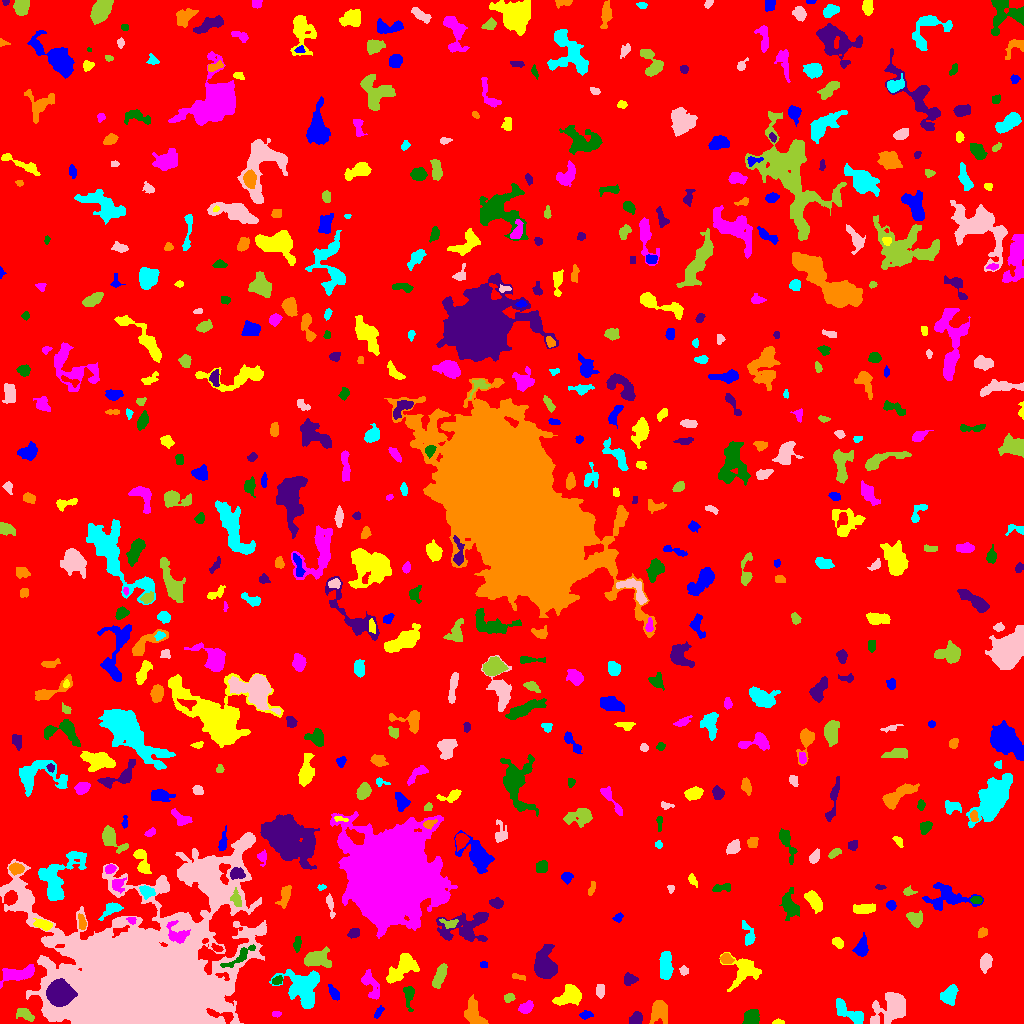

Data behind this chart, as committed beside it:
ID, X, Y, A, B, theta, total_flux, mu_max, mu_median, mu_mean, R_fwhm, R_e, R10, R90, x_start, x_end, y_start, y_end, area, greylevel
0, 505.3, 525.8, 298.9, 292.6, 1.099, 1187334, 15.0, 1.0, 1.418, 12.05, 225.6, 83.54, 376.5, 0, 1023, 0, 1023, 837260, 1.418
1, 586, 9.06, 2.95, 1.721, 0.1332, 167.0, 4.0, 2.0, 1.777, 3.989, 2.706, 1.128, 4.478, 579, 593, 4, 13, 94, 5.777
2, 778.1, 1.215, 2.732, 1.137, 0.008171, 130.0, 5.0, 2.0, 2.407, 2.821, 2.111, 0.7979, 3.338, 772, 784, 0, 5, 54, 6.407
3, 275.9, 9.552, 2.507, 1.283, -0.03503, 181.0, 6.0, 4.0, 3.352, 3.192, 2.326, 0.9772, 3.478, 272, 281, 6, 12, 54, 9.352
4, 751.6, 5.396, 4.011, 3.379, 0.7034, 1098, 11.0, 5.0, 4.968, 5.323, 4.583, 1.784, 7.203, 742, 759, 0, 14, 221, 7.968
5, 636.4, 5.125, 3.093, 2.593, 1.008, 495.0, 7.0, 3.0, 3.367, 4.583, 3.568, 1.493, 5.642, 629, 642, 0, 12, 147, 7.367
6, 659.4, 13.32, 5.034, 3.505, 1.461, 827.0, 9.0, 2.0, 2.454, 4.478, 4.82, 1.784, 7.939, 649, 667, 0, 23, 337, 6.454
7, 848.8, 11.39, 9.207, 3.259, -0.5357, 923.0, 8.0, 3.0, 2.637, 5.078, 5.89, 2.111, 9.097, 836, 863, 0, 25, 350, 5.637
8, 893.4, 16.59, 7.935, 5.976, 0.6372, 3726, 17.0, 3.0, 5.097, 6.956, 7.024, 2.706, 12.55, 870, 905, 0, 31, 731, 8.097
9, 25.12, 9.121, 4.599, 2.437, -0.4847, 364.0, 6.0, 2.0, 2.104, 3.949, 3.909, 1.382, 6.433, 16, 34, 2, 15, 173, 6.104
10, 358.1, 12.06, 2.396, 1.856, -0.9031, 172.0, 5.0, 3.0, 2.529, 3.338, 2.646, 0.9772, 3.989, 352, 362, 8, 16, 68, 6.529
11, 378.4, 11.14, 3.505, 1.486, 1.02, 140.0, 3.0, 2.0, 1.728, 3.742, 2.877, 1.128, 4.514, 374, 384, 5, 18, 81, 6.728
12, 570, 28.28, 6.521, 4.439, 0.4845, 1389, 8.0, 3.0, 3.516, 7.313, 5.917, 2.326, 9.756, 552, 581, 18, 39, 395, 6.516
13, 525.7, 15.68, 3.573, 2.44, 0.4848, 540.0, 8.0, 3.0, 3.576, 4.886, 3.742, 1.382, 5.917, 518, 533, 10, 23, 151, 6.576
14, 408.8, 28.85, 5.357, 2.263, -1.515, 240.0, 4.0, 1.0, 1.319, 4.787, 3.523, 1.382, 5.726, 403, 414, 12, 37, 182, 6.319
15, 59.52, 29.97, 5.274, 4.985, -0.3397, 24982, 130.0, 29.0, 40.1, 6.933, 6.408, 2.523, 10.75, 46, 77, 17, 45, 623, 59.1
16, 474.4, 8.651, 7.582, 4.001, -1.09, 1162, 8.0, 3.0, 3.246, 6.864, 5.863, 2.257, 9.236, 464, 488, 0, 29, 358, 6.246
17, 949.8, 28.41, 4.654, 3.07, 1.108, 455.0, 4.0, 2.0, 1.75, 6.628, 4.514, 1.871, 7.269, 940, 958, 18, 39, 260, 5.75
18, 600.3, 32.23, 3.033, 2.085, 1.569, 238.0, 5.0, 2.0, 2.088, 3.568, 3.141, 1.128, 5.109, 596, 604, 25, 39, 114, 6.088
19, 508.7, 25.74, 2.578, 1.95, 0.1298, 122.0, 4.0, 1.0, 1.386, 3.29, 2.585, 0.9772, 4.297, 504, 515, 21, 30, 88, 5.386
20, 863, 33.93, 3.14, 1.607, 0.4951, 196.0, 5.0, 2.0, 1.867, 3.29, 2.821, 0.9772, 4.583, 856, 870, 28, 38, 105, 5.867
21, 334, 30.31, 4.121, 1.862, -1.06, 219.0, 4.0, 2.0, 1.738, 4.853, 3.613, 1.262, 5.528, 328, 339, 23, 39, 126, 5.738
22, 744.5, 52.04, 8.71, 7.471, -0.1677, 1239, 8.0, 2.0, 2.369, 4.754, 7.203, 2.394, 11.24, 719, 761, 32, 71, 523, 5.369
23, 370.5, 38.84, 8.279, 3.314, -1.146, 979.0, 8.0, 3.0, 3.376, 5.971, 5.528, 2.034, 8.519, 361, 379, 24, 54, 290, 6.376
24, 277.2, 43.25, 2.933, 1.987, 0.4272, 333.0, 6.0, 4.0, 3.964, 4.687, 3.09, 1.262, 4.618, 272, 282, 39, 48, 84, 8.964
25, 629.6, 44.75, 3.163, 2.124, -0.1171, 299.0, 7.0, 2.0, 2.136, 3.09, 3.09, 1.128, 5.109, 624, 638, 38, 51, 140, 6.136
26, 517.8, 46.58, 3.289, 1.057, -0.1724, 69.0, 3.0, 1.0, 0.9324, 2.394, 2.185, 0.7979, 3.613, 512, 525, 43, 50, 74, 4.932
27, 303.4, 35.01, 10.14, 8.322, -0.9892, 2683, 8.0, 3.0, 3.025, 10.11, 8.903, 3.478, 14.3, 269, 319, 15, 54, 887, 7.025
28, 683.5, 53.14, 1.974, 1.675, -0.0, 72.0, 3.0, 1.0, 0.96, 2.646, 2.185, 0.7979, 3.478, 679, 688, 48, 58, 75, 5.96
29, 439.3, 46.98, 6.112, 2.031, 1.202, 530.0, 7.0, 2.0, 2.181, 3.742, 4.334, 1.493, 6.956, 432, 447, 35, 60, 243, 6.181
30, 580.7, 63.26, 4.92, 3.312, 1.234, 649.0, 7.0, 3.0, 3.09, 4.754, 4.442, 1.693, 7.136, 575, 591, 50, 71, 210, 6.09
31, 483.5, 58.6, 1.91, 1.463, -2.4092574881492915e-12, 80.0, 3.0, 2.0, 1.569, 2.985, 2.185, 0.7979, 3.338, 480, 487, 56, 62, 51, 6.569
32, 402.3, 55.93, 9.298, 4.342, 0.7842, 1675, 10.0, 3.0, 3.317, 6.206, 6.652, 2.394, 10.98, 386, 419, 40, 70, 505, 7.317
33, 17.57, 49.45, 9.57, 3.19, 0.2268, 1091, 6.0, 3.0, 2.776, 8.058, 6.18, 2.585, 9.657, 0, 34, 35, 59, 393, 6.776
34, 240.9, 67.51, 9.102, 2.414, 0.6101, 302.0, 3.0, 1.0, 1.285, 5.015, 4.26, 1.784, 7.047, 220, 255, 56, 79, 235, 9.285
35, 544.8, 56.86, 6.986, 4.819, -1.469, 6849, 37.0, 8.0, 11.77, 6.358, 6.408, 2.459, 11.38, 534, 557, 45, 79, 582, 12.77
36, 725.9, 64.46, 2.801, 2.039, -0.205, 332.0, 8.0, 3.0, 2.814, 3.656, 3.038, 1.128, 4.82, 720, 734, 60, 70, 118, 8.814
37, 665.8, 57.57, 7.075, 2.472, -1.544, 700.0, 5.0, 2.0, 2.134, 6.333, 5.323, 2.185, 8.176, 659, 673, 44, 72, 328, 6.134
38, 985.8, 61.34, 4.239, 2.726, 1.305, 637.0, 7.0, 3.0, 3.37, 5.352, 4.406, 1.693, 6.77, 980, 992, 50, 70, 189, 6.37
39, 316.1, 64.84, 6.101, 3.828, 0.05069, 1681, 13.0, 3.0, 4.366, 5.642, 5.47, 2.111, 9.339, 304, 331, 56, 77, 385, 8.366
40, 216.9, 74.97, 2.819, 1.428, -0.4028, 118.0, 4.0, 2.0, 1.639, 3.568, 2.523, 0.9772, 3.909, 211, 223, 72, 80, 72, 8.639
41, 861.8, 75.86, 4.88, 2.87, 1.349, 614.0, 7.0, 3.0, 2.856, 4.37, 4.549, 1.693, 7.203, 852, 868, 67, 91, 215, 5.856
42, 837.8, 80.77, 3.154, 2.232, -0.6799, 309.0, 5.0, 3.0, 2.861, 4.583, 3.478, 1.382, 5.232, 832, 843, 75, 86, 108, 5.861
43, 176.5, 89.48, 6.51, 4.42, -0.8275, 561.0, 5.0, 2.0, 2.078, 5.352, 5.171, 2.034, 8.038, 166, 190, 80, 103, 270, 14.08
44, 297.3, 79.43, 3.936, 1.672, 1.429, 157.0, 3.0, 1.0, 1.481, 3.909, 3.241, 1.262, 5.078, 293, 301, 71, 87, 106, 7.481
45, 354.3, 90.74, 2.949, 2.363, 0.414, 228.0, 4.0, 2.0, 2.151, 4.82, 3.385, 1.262, 5.046, 347, 359, 85, 95, 106, 6.151
46, 982.3, 90.92, 2.655, 2.122, 0.847, 215.0, 5.0, 3.0, 2.443, 3.827, 3.09, 1.262, 4.583, 978, 987, 86, 96, 88, 5.443
47, 748.6, 88.03, 6.834, 2.623, -1.243, 170.0, 3.0, 1.0, 0.8995, 3.909, 3.523, 1.262, 5.614, 742, 755, 78, 103, 189, 4.899
48, 147.4, 33.84, 33.8, 24.95, -0.1573, 491786, 253.0, 9.0, 24.62, 13.4, 25.77, 8.538, 54.41, 0, 266, 0, 191, 19975, 26.62
49, 450, 100, 4.179, 2.069, -0.1997, 172.0, 3.0, 1.0, 1.421, 4.029, 3.29, 1.262, 5.262, 439, 458, 95, 105, 121, 7.421
50, 311.4, 93.24, 3.406, 2.592, 0.5708, 360.0, 7.0, 2.0, 2.384, 3.478, 3.523, 1.262, 5.971, 305, 320, 86, 101, 151, 7.384
51, 618.1, 106, 2.433, 1.816, 0.6905, 171.0, 4.0, 2.0, 2.311, 3.909, 2.585, 1.128, 4.184, 612, 623, 101, 111, 74, 7.311
52, 43.07, 98.9, 4.238, 2.218, -0.2453, 559.0, 7.0, 3.0, 3.409, 4.82, 3.827, 1.493, 6.103, 33, 52, 93, 105, 164, 8.409
53, 131.6, 103.4, 2.409, 1.729, -0.3065, 215.0, 5.0, 4.0, 3.583, 3.785, 2.585, 1.128, 3.868, 126, 136, 99, 106, 60, 9.583
54, 789.9, 117.8, 6.627, 3.636, -1.275, 1104, 8.0, 3.0, 3.219, 6.555, 5.47, 2.185, 8.849, 779, 799, 103, 136, 343, 6.219
55, 465.3, 95.61, 13.75, 7.517, 0.2443, 2206, 9.0, 2.0, 2.768, 6.18, 8.33, 2.985, 13.65, 436, 488, 82, 111, 797, 5.768
56, 82.36, 99.74, 2.729, 1.508, -1.475, 174.0, 5.0, 1.0, 1.596, 3.29, 2.523, 0.9772, 4.029, 78, 86, 94, 110, 109, 7.596
57, 111.5, 114.3, 5.447, 2.597, 0.5347, 367.0, 4.0, 2.0, 1.882, 5.836, 4.107, 1.693, 6.652, 98, 123, 103, 121, 195, 6.882
58, 330.3, 118.6, 5.793, 1.471, -1.375, 168.0, 4.0, 1.0, 1.333, 3.909, 3.192, 1.128, 5.202, 326, 335, 105, 130, 126, 7.333
59, 914.7, 104.5, 3.835, 2.948, -0.7037, 802.0, 12.0, 3.0, 4.03, 4.184, 4.068, 1.493, 6.747, 906, 922, 96, 113, 199, 7.03
... 552 more rows
